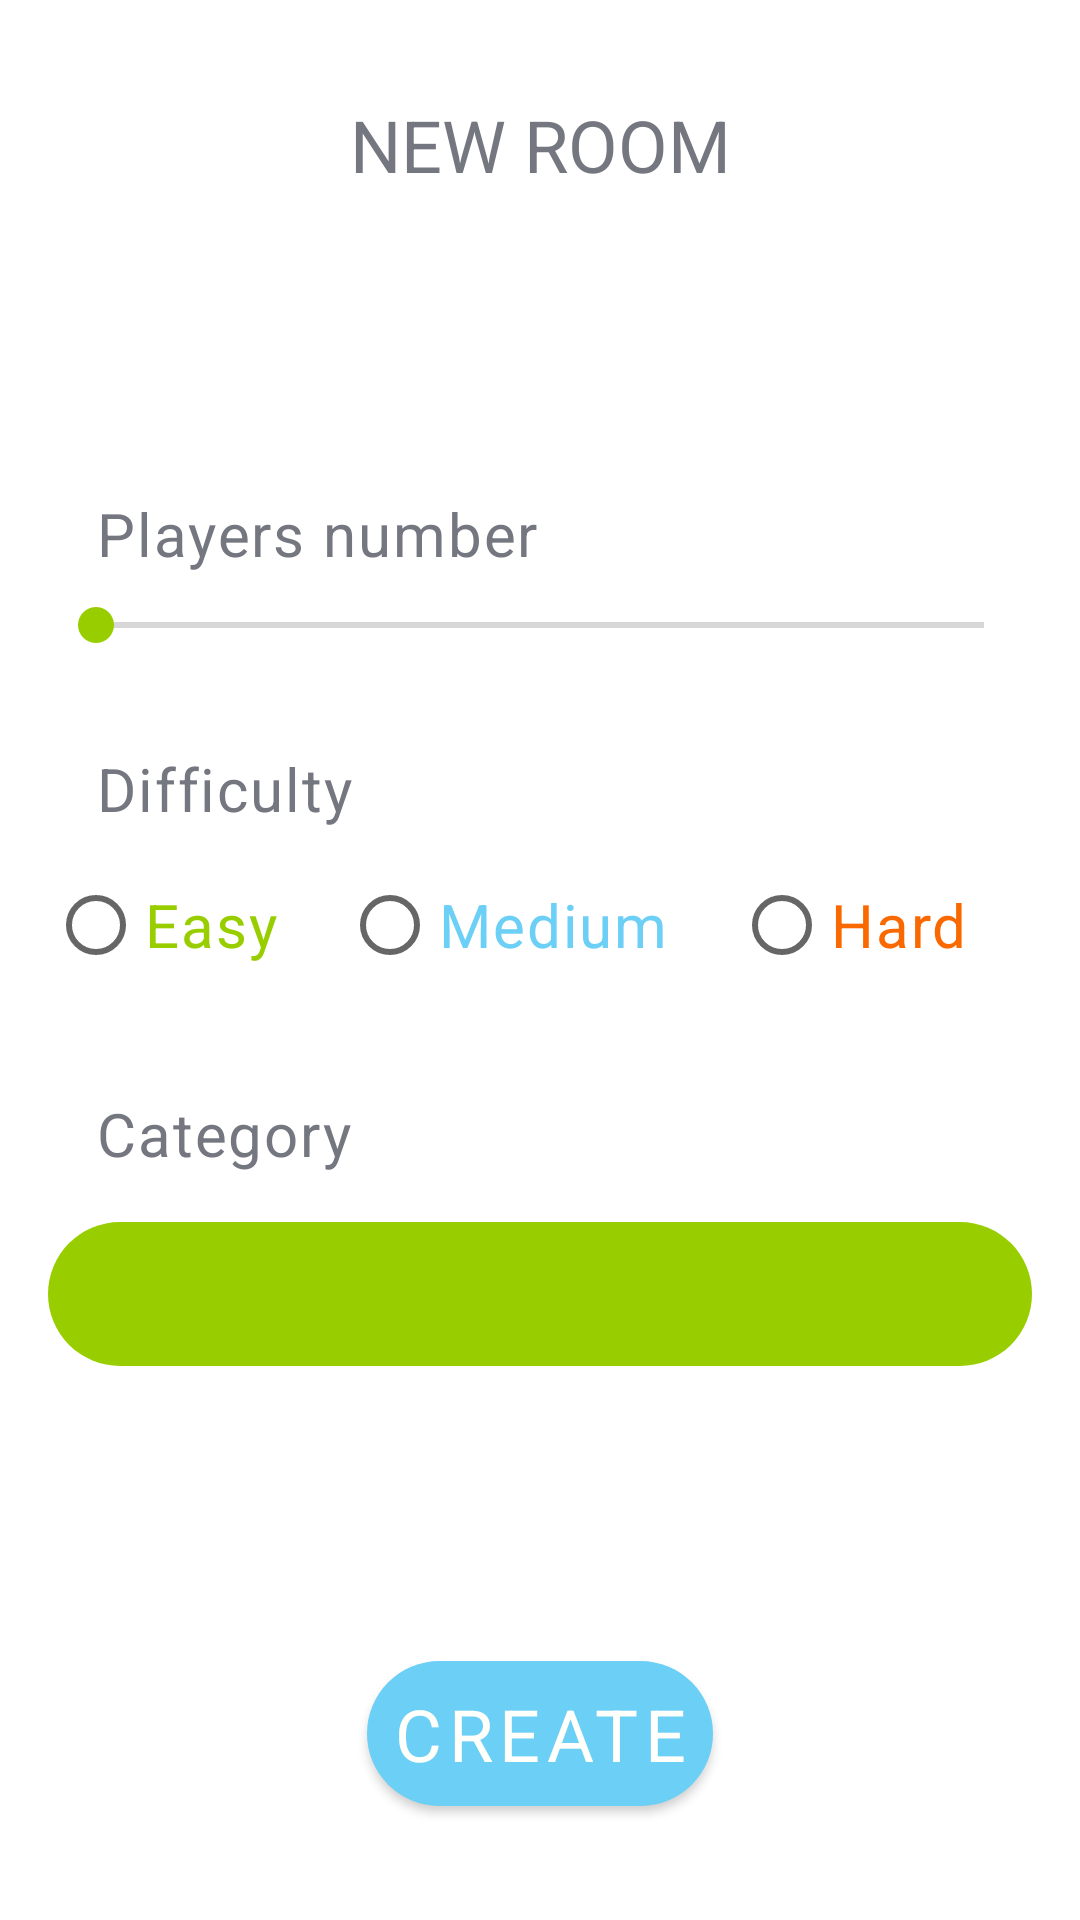

Android layout source for this screen:
<!-- AndroidManifest.xml: application theme Theme.QuizApp -->
<!-- res/layout/fragment_create_room.xml -->
<?xml version="1.0" encoding="utf-8"?>
<androidx.constraintlayout.widget.ConstraintLayout xmlns:android="http://schemas.android.com/apk/res/android"
    xmlns:app="http://schemas.android.com/apk/res-auto"
    android:layout_width="match_parent"
    android:layout_height="match_parent">

    <com.google.android.material.textview.MaterialTextView
        android:id="@+id/title_tv"
        style="@style/TitleTextView"
        android:layout_width="wrap_content"
        android:layout_height="wrap_content"
        android:layout_marginTop="32dp"
        android:gravity="center"
        android:text="@string/create_room"
        app:layout_constraintEnd_toEndOf="parent"
        app:layout_constraintStart_toStartOf="parent"
        app:layout_constraintTop_toTopOf="parent" />

    <com.google.android.material.textview.MaterialTextView
        android:id="@+id/players_tv"
        style="@style/DefaultTextView"
        android:layout_width="wrap_content"
        android:layout_height="wrap_content"
        android:layout_marginStart="32dp"
        android:layout_marginTop="100dp"
        android:text="@string/players_number"
        app:layout_constraintStart_toStartOf="parent"
        app:layout_constraintTop_toBottomOf="@id/title_tv" />

    <com.google.android.material.textview.MaterialTextView
        android:id="@+id/players_number_tv"
        style="@style/DefaultTextView"
        android:layout_width="wrap_content"
        android:layout_height="wrap_content"
        android:layout_marginEnd="32dp"
        app:layout_constraintEnd_toEndOf="parent"
        app:layout_constraintTop_toTopOf="@id/players_tv" />

    <SeekBar
        android:id="@+id/number_sb"
        android:layout_width="match_parent"
        android:layout_height="wrap_content"
        android:layout_marginStart="16dp"
        android:layout_marginTop="8dp"
        android:layout_marginEnd="16dp"
        android:thumbTint="?attr/colorPrimaryVariant"
        android:max="16"
        android:min="2"
        app:layout_constraintTop_toBottomOf="@id/players_tv" />

    <com.google.android.material.textview.MaterialTextView
        android:id="@+id/difficulty_tv"
        style="@style/DefaultTextView"
        android:layout_width="wrap_content"
        android:layout_height="wrap_content"
        android:layout_marginStart="32dp"
        android:layout_marginTop="32dp"
        android:text="@string/difficulty"
        app:layout_constraintStart_toStartOf="parent"
        app:layout_constraintTop_toBottomOf="@id/number_sb" />

    <RadioGroup
        android:id="@+id/difficulty_group"
        android:layout_width="match_parent"
        android:layout_height="wrap_content"
        android:layout_marginTop="8dp"
        android:layout_marginStart="16dp"
        android:layout_marginEnd="16dp"
        android:orientation="horizontal"
        app:layout_constraintTop_toBottomOf="@id/difficulty_tv">

        <androidx.appcompat.widget.AppCompatRadioButton
            android:id="@+id/dif_easy_rb"
            style="@style/DefaultTextView"
            android:textColor="?attr/colorPrimaryVariant"
            android:layout_width="wrap_content"
            android:layout_height="wrap_content"
            android:layout_weight="1"
            android:text="@string/difficulty_easy" />

        <androidx.appcompat.widget.AppCompatRadioButton
            android:id="@+id/dif_medium_rb"
            style="@style/DefaultTextView"
            android:textColor="?attr/colorPrimary"
            android:layout_width="wrap_content"
            android:layout_height="wrap_content"
            android:layout_weight="1"
            android:text="@string/difficulty_medium" />

        <androidx.appcompat.widget.AppCompatRadioButton
            android:id="@+id/dif_hard_rb"
            style="@style/DefaultTextView"
            android:textColor="?attr/colorSecondaryVariant"
            android:layout_width="wrap_content"
            android:layout_height="wrap_content"
            android:layout_weight="1"
            android:text="@string/difficulty_high" />

    </RadioGroup>


    <com.google.android.material.textview.MaterialTextView
        android:id="@+id/category_tv"
        style="@style/DefaultTextView"
        android:layout_width="wrap_content"
        android:layout_height="wrap_content"
        android:layout_marginStart="32dp"
        android:layout_marginTop="32dp"
        android:text="@string/category"
        app:layout_constraintStart_toStartOf="parent"
        app:layout_constraintTop_toBottomOf="@id/difficulty_group" />

    <androidx.appcompat.widget.AppCompatSpinner
        android:id="@+id/categories_spinner"
        android:layout_width="match_parent"
        android:layout_height="48dp"
        android:layout_marginStart="16dp"
        android:layout_marginEnd="16dp"
        android:layout_marginTop="16dp"
        android:background="@drawable/custom_spinner"
        android:textAlignment="center"
        app:layout_constraintTop_toBottomOf="@id/category_tv"/>

    <com.google.android.material.button.MaterialButton
        android:id="@+id/create_btn"
        style="@style/DefaultButton"
        android:layout_width="wrap_content"
        android:layout_height="wrap_content"
        android:text="@string/create_btn"
        android:layout_marginBottom="32dp"
        app:layout_constraintStart_toStartOf="parent"
        app:layout_constraintEnd_toEndOf="parent"
        app:layout_constraintBottom_toBottomOf="parent"/>

    <ProgressBar
        android:id="@+id/progress_bar"
        android:layout_width="wrap_content"
        android:layout_height="wrap_content"
        android:visibility="gone"
        app:layout_constraintBottom_toBottomOf="parent"
        app:layout_constraintEnd_toEndOf="parent"
        app:layout_constraintStart_toStartOf="parent"
        app:layout_constraintTop_toTopOf="parent"/>

</androidx.constraintlayout.widget.ConstraintLayout>
<!-- resources referenced by this layout -->
<resources>
  <!-- drawable custom_spinner (drawable) -->
  <?xml version="1.0" encoding="utf-8"?>
  <shape xmlns:android="http://schemas.android.com/apk/res/android"
      android:shape="rectangle">
      <solid android:color="?attr/colorPrimaryVariant" />
  
      <corners android:radius="32dp" />
  </shape>
  <string name="category">Category</string>
  <string name="create_btn">Create</string>
  <string name="create_room">New room</string>
  <string name="difficulty">Difficulty</string>
  <string name="difficulty_easy">Easy</string>
  <string name="difficulty_high">Hard</string>
  <string name="difficulty_medium">Medium</string>
  <string name="players_number">Players number</string>
  <style name="DefaultButton">
          <item name="android:padding">8dp</item>
          <item name="cornerRadius">48dp</item>
          <item name="android:textSize">24sp</item>
          <item name="android:gravity">center</item>
          <item name="fontFamily">@font/plex_sans</item>
      </style>
  <style name="DefaultTextView" parent="@style/TextAppearance.MaterialComponents.Body1">
          <item name="android:textSize">20sp</item>
          <item name="android:textColor">?attr/colorSecondary</item>
          <item name="fontFamily">@font/plex_sans</item>
      </style>
  <style name="TitleTextView" parent="@style/TextAppearance.MaterialComponents.Headline5">
          <item name="textAllCaps">true</item>
          <item name="android:textColor">?attr/colorSecondary</item>
          <item name="fontFamily">@font/plex_sans_bold</item>
      </style>
  <style name="Theme.QuizApp" parent="Theme.MaterialComponents.Light.NoActionBar">
          <item name="colorPrimary">@color/light_blue</item>
          <item name="colorPrimaryVariant">@color/yellow_green</item>
          <item name="colorOnPrimary">@color/white</item>
          
          <item name="colorSecondary">@color/grey</item>
          <item name="colorSecondaryVariant">@color/pumpkin</item>
          <item name="colorOnSecondary">@color/white</item>
          
          <item name="android:statusBarColor">?attr/colorPrimary</item>
      </style>
  <color name="light_blue">#6CCFF6</color>
  <color name="yellow_green">#98CE00</color>
  <color name="white">#FFFFFC</color>
  <color name="grey">#757780</color>
  <color name="pumpkin">#F96900</color>
</resources>
